2-way image classification set "img_for_training" from GitHub (ishitamed19/EEG-Correlates-of-Genetic-Predisposition-to-Alcoholism-using-Deep-Learning); label vocabulary: alcoholic, control.

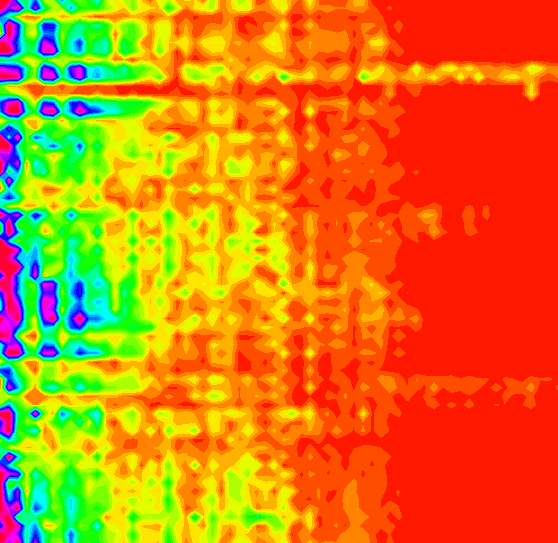
Label: control

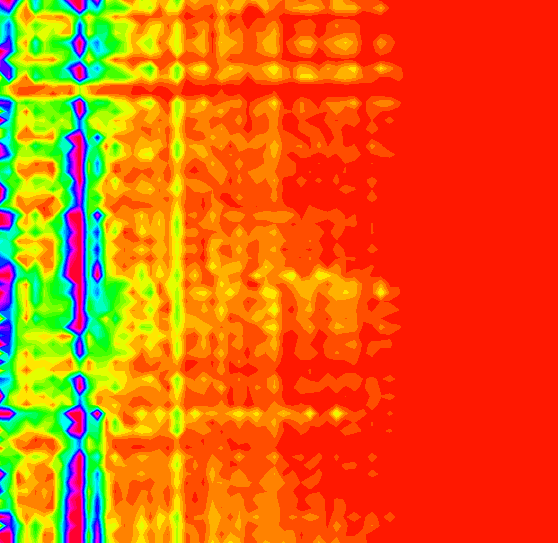
Label: alcoholic

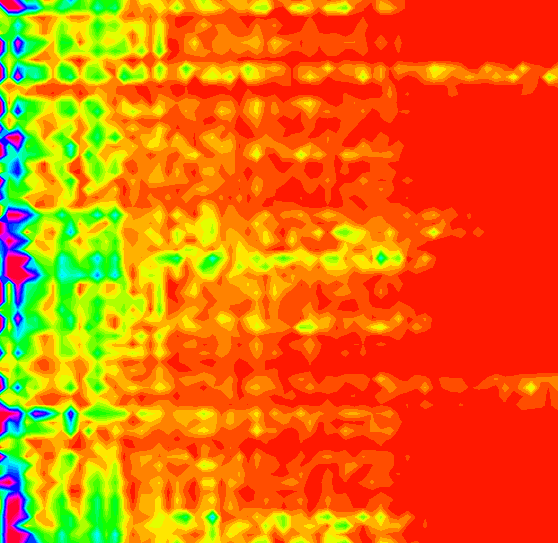
Label: alcoholic

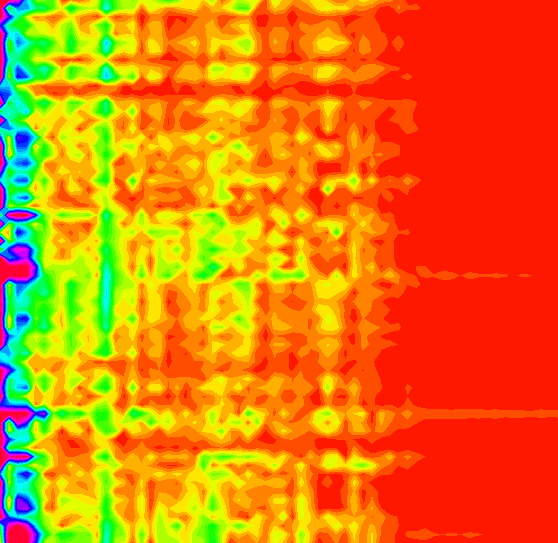
Label: alcoholic

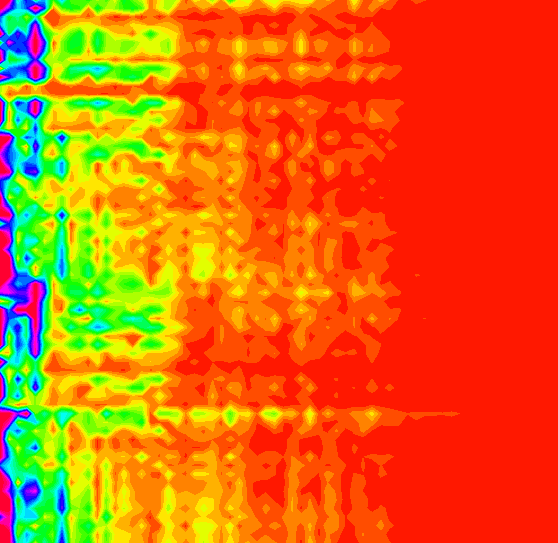
Label: control

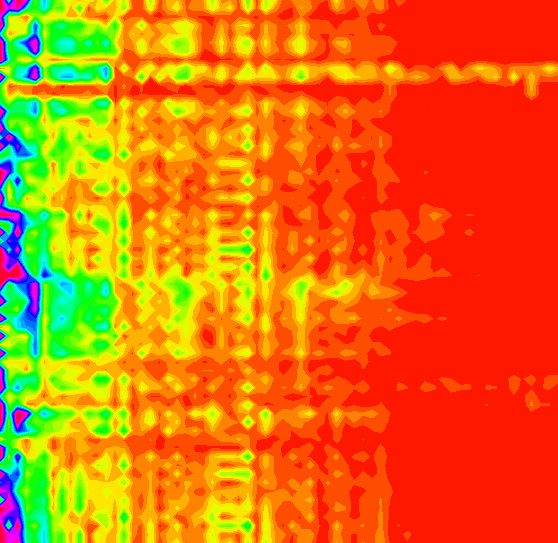
Label: control
